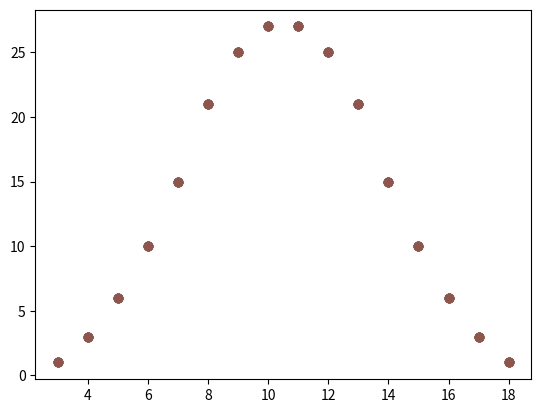

Reproduce this figure in Python.
import itertools
import collections
import matplotlib.pyplot as plt    

#create the sample space and sum

lst1 = [1, 2, 3, 4, 5, 6]
lst3 = []
lst4 = []
lst5 = []
lst6 = []
def sample_space(n):
    lst2 = itertools.product(lst1,repeat=n)
    for elem in lst2:
        lst3.append(sum(elem))  
#make dictionary of occurrences and values
    occur = collections.Counter(lst3)
    
    for element in occur:
        x = occur.keys()
        y = occur.values()
        plt.scatter(x,y)
    plt.show()           
sample_space(3) 
